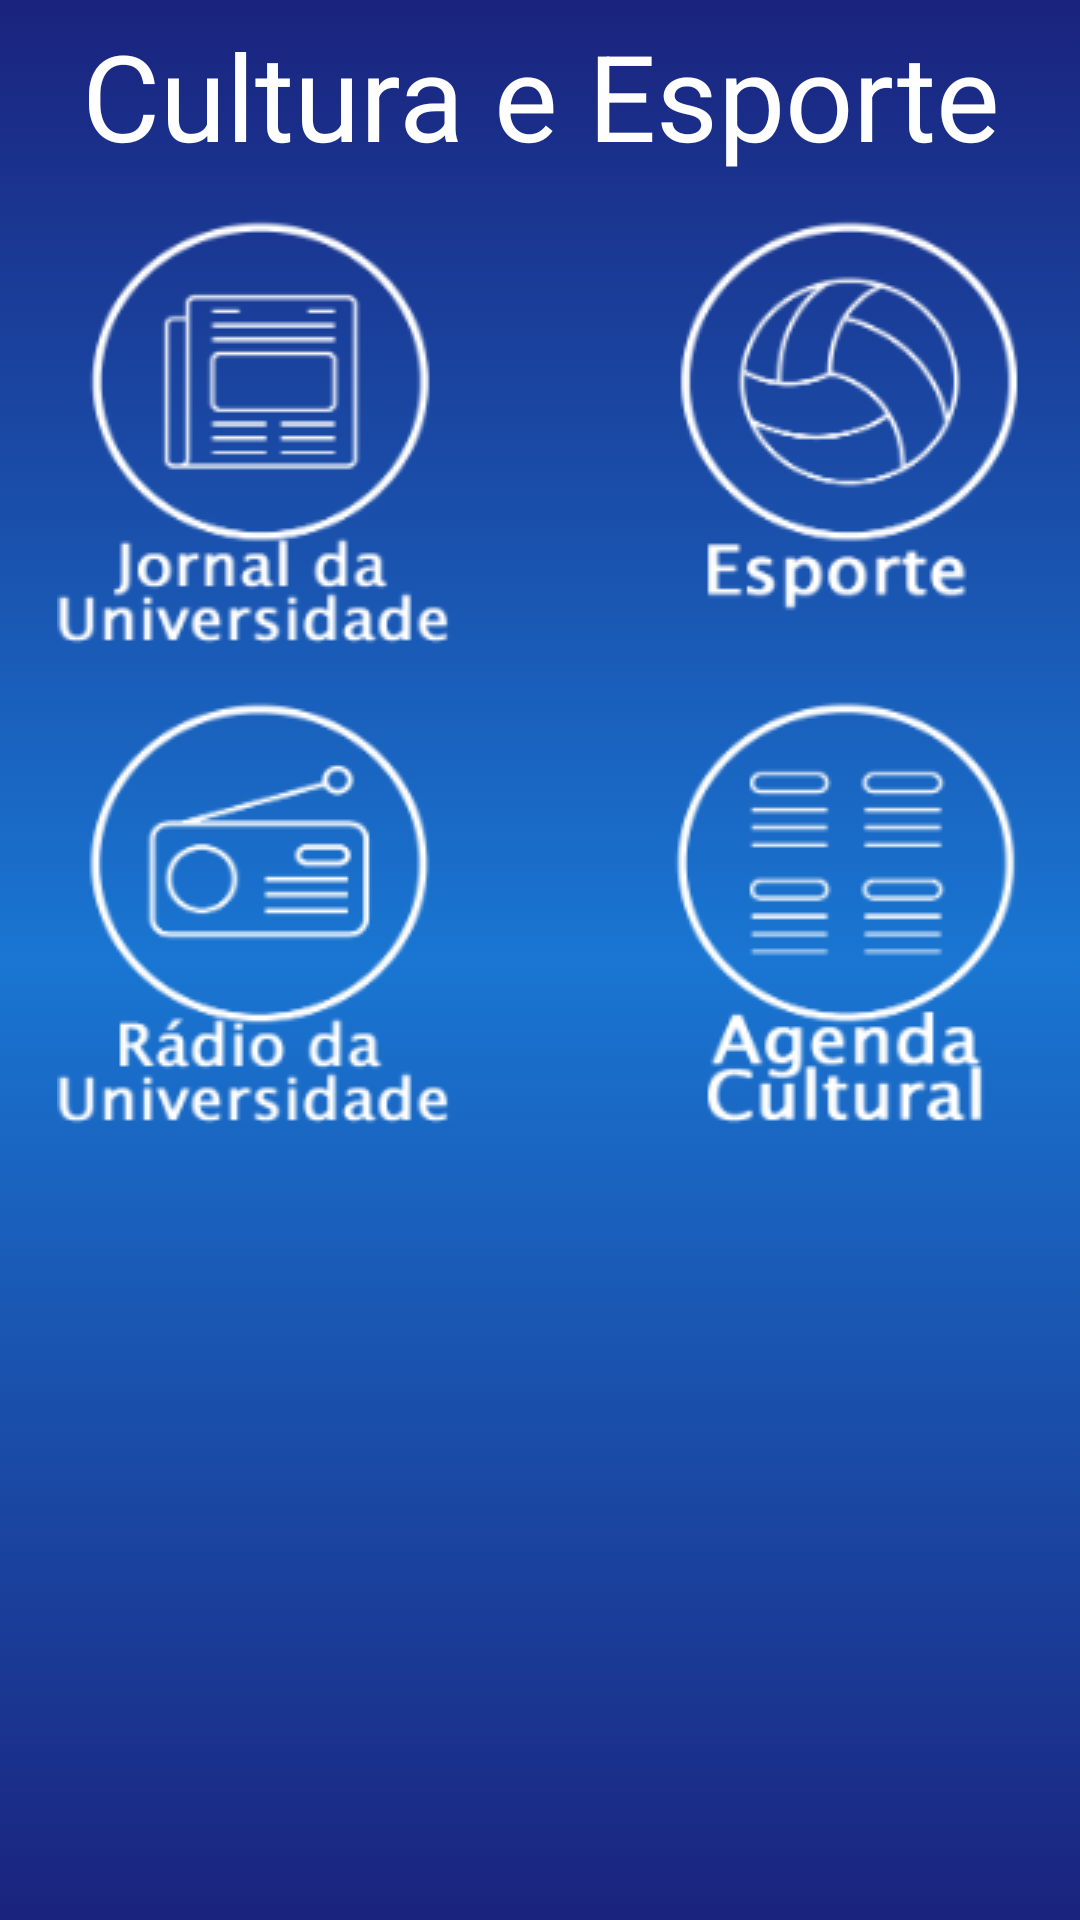

Reconstruct the res/layout file that produces this screen, plus the resources it refers to.
<!-- AndroidManifest.xml: application theme AppTheme -->
<!-- res/layout/activity_culturaesporte.xml -->
<?xml version="1.0" encoding="utf-8"?>
<LinearLayout
	android:id="@+id/widget32"
	android:layout_width="fill_parent"
	android:layout_height="fill_parent"
	android:orientation="vertical"
	xmlns:android="http://schemas.android.com/apk/res/android"
	android:background="@drawable/main_header_selector" >
	<ScrollView
		android:id="@+id/layout"
		android:layout_width="match_parent"
		android:layout_height="fill_parent"
		android:layout_marginTop="5dip">

		<RelativeLayout
		    android:id="@+id/widget34"
		    android:layout_width="match_parent"
		    android:layout_height="468dp" >

			<TextView
			    android:id="@+id/textViewCulturaEsporte"
			    android:layout_width="fill_parent"
			    android:layout_height="wrap_content"
			    android:layout_alignParentRight="true"
			    android:layout_alignParentTop="true"
			    android:gravity="center_horizontal"
			    android:text="@string/title_CulEsp"
			    android:textColor="#ffffffff"
			    android:textSize="40sp" />

			<ImageButton
			    android:id="@+id/buttonEsporte"
			    android:layout_width="131dp"
			    android:layout_height="146dp"
			    android:layout_alignParentRight="true"
			    android:layout_alignTop="@+id/buttonJornal"
			    android:layout_marginRight="14dp"
			    android:onClick="esporte"
			    android:background="@drawable/button_esporte" />
			
			<ImageButton
			    android:id="@+id/buttonJornal"
			    android:layout_width="131dp"
			    android:layout_height="146dp"
			    android:layout_alignParentLeft="true"
			    android:layout_below="@+id/textViewCulturaEsporte"
			    android:layout_marginLeft="19dp"
			    android:layout_marginTop="14dp"
			    android:onClick="jornal"
			    android:background="@drawable/button_jornal" />

			<ImageButton
			    android:id="@+id/buttonAgenda"
			    android:layout_width="131dp"
			    android:layout_height="146dp"
			    android:layout_alignLeft="@+id/buttonEsporte"
			    android:layout_alignTop="@+id/buttonRadio"
			    android:onClick="agenda"
			    android:background="@drawable/button_agenda" />
			
			<ImageButton
			    android:id="@+id/buttonRadio"
			    android:layout_width="131dp"
			    android:layout_height="146dp"
			    android:layout_alignLeft="@+id/buttonJornal"
			    android:layout_below="@+id/buttonJornal"
			    android:layout_marginTop="14dp"
			    android:onClick="radio"
			    android:background="@drawable/button_radio" />
	
		</RelativeLayout>
	</ScrollView>
</LinearLayout>
<!-- resources referenced by this layout -->
<resources>
  <!-- drawable button_agenda: png bitmap (drawable-hdpi, 6993 bytes) -->
  <!-- drawable button_esporte: png bitmap (drawable-mdpi, 7819 bytes) -->
  <!-- drawable button_jornal: png bitmap (drawable-hdpi, 7123 bytes) -->
  <!-- drawable button_radio: png bitmap (drawable-xxhdpi, 8195 bytes) -->
  <!-- drawable main_header_selector (drawable-hdpi) -->
  <?xml version="1.0" encoding="utf-8"?>
  <selector xmlns:android="http://schemas.android.com/apk/res/android" >
  <item>
      <shape>
          <gradient
          android:angle="90"
          android:startColor="#1A237E"
          android:centerColor="#1976D2"
          android:endColor="#1A237E"        
          android:type="linear" />
  
      <corners 
          android:radius="0dp"/>
      </shape>
  </item>    
  
  </selector>
  <string name="title_CulEsp">Cultura e Esporte</string>
  <style name="AppTheme" parent="AppBaseTheme">
          
      </style>
  <style name="AppBaseTheme" parent="Theme.AppCompat.Light">
          
      </style>
</resources>
